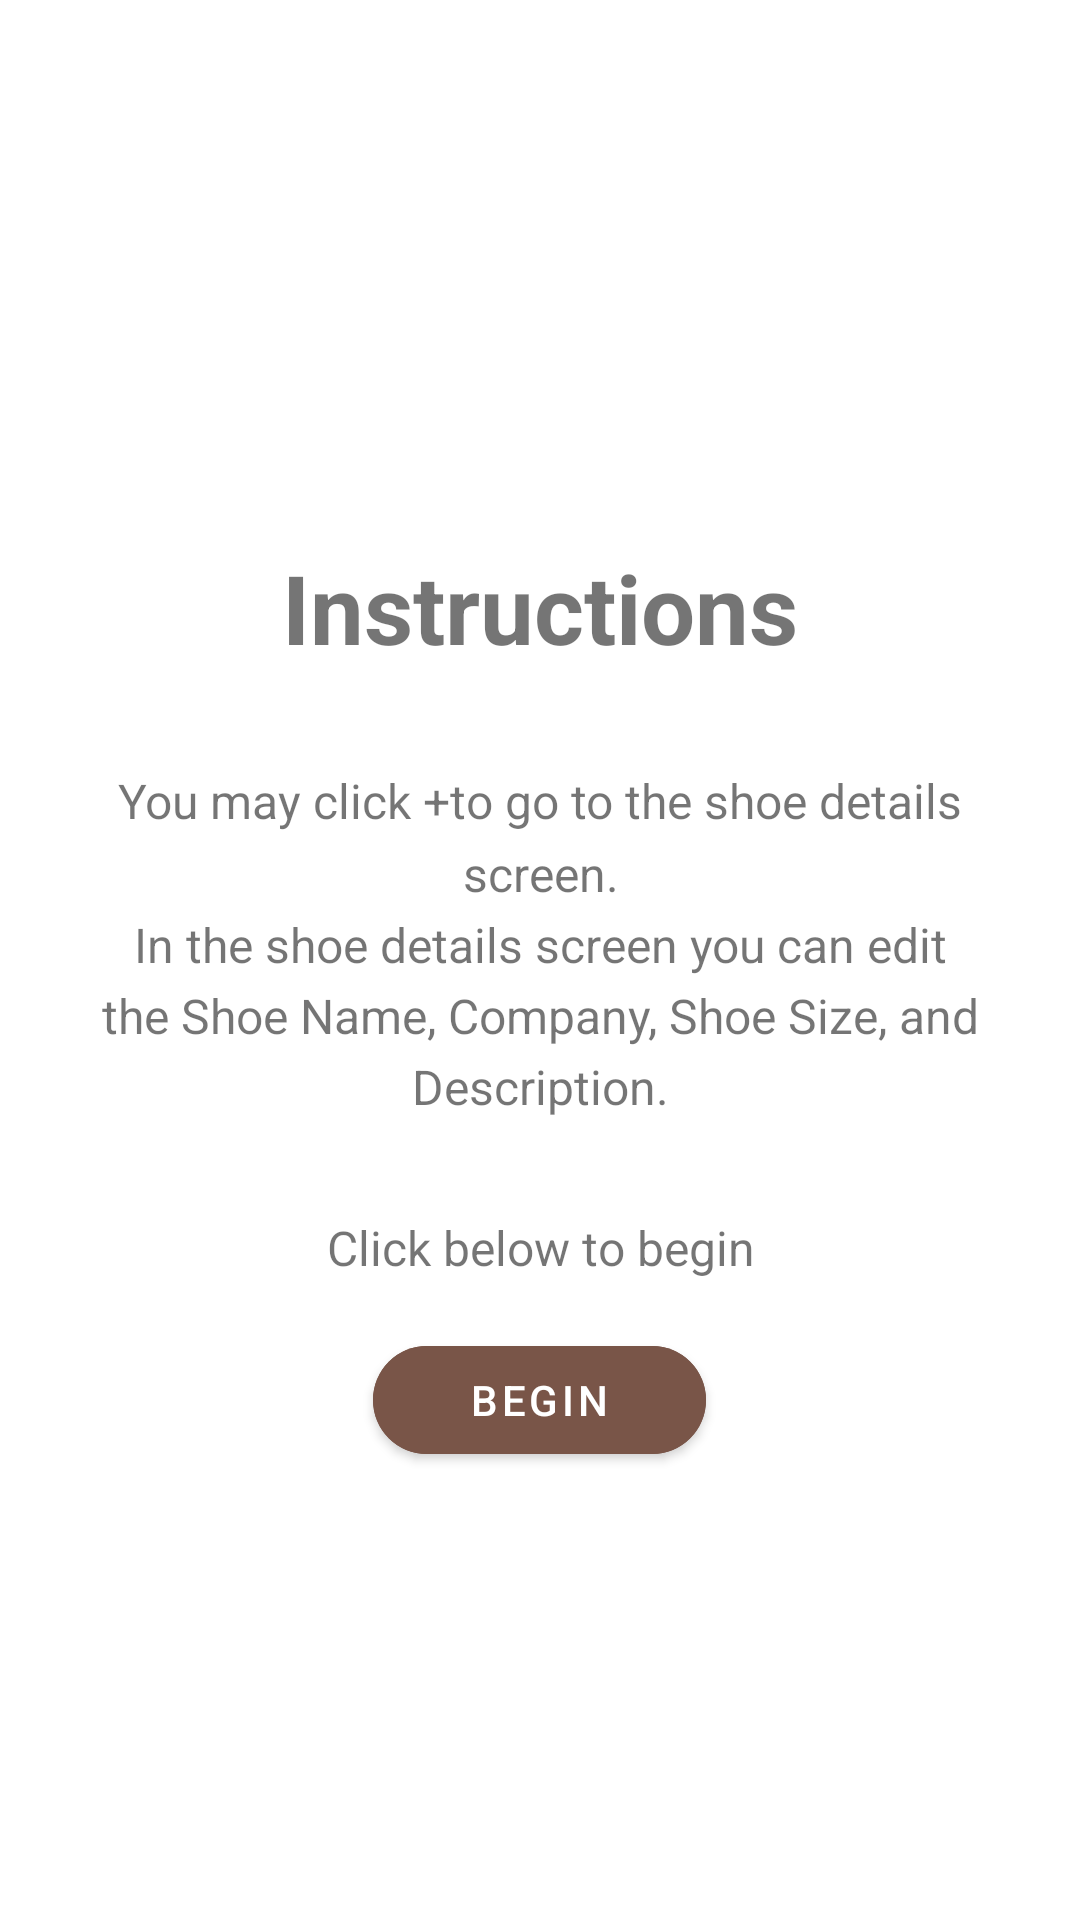

Here is an Android app screen rendered from its layout file. Give the layout XML and the strings, colors and styles it references.
<!-- AndroidManifest.xml: application theme AppTheme -->
<!-- res/layout/instructions_fragment.xml -->
<?xml version="1.0" encoding="utf-8"?>
<layout xmlns:android="http://schemas.android.com/apk/res/android"
    xmlns:app="http://schemas.android.com/apk/res-auto">

    
    

    <LinearLayout
        android:layout_width="match_parent"
        android:layout_height="match_parent"
        android:gravity="center"
        android:orientation="vertical">

        <TextView
            android:id="@+id/instructionsTitleTextView"
            style="@style/TextStyle"
            android:layout_width="match_parent"
            android:layout_height="wrap_content"
            android:layout_marginTop="@dimen/margin_double"
            android:text="@string/instructions"
            android:textSize="@dimen/title_text_size"
            android:textStyle="bold" />

        <TextView
            android:id="@+id/instructionsMessageTextView"
            style="@style/TextStyle"
            android:layout_width="match_parent"
            android:layout_height="wrap_content"
            android:layout_marginTop="@dimen/margin_double"
            android:lineSpacingMultiplier="1.25"
            android:text="@string/shoe_instructions_text"
            android:textSize="@dimen/message_text_size" />

        <TextView
            android:id="@+id/instructionsFinishMessageTextView"
            style="@style/TextStyle"
            android:layout_width="match_parent"
            android:layout_height="wrap_content"
            android:layout_marginTop="@dimen/margin_double"
            android:text="@string/click_below_to_begin"
            android:textSize="@dimen/message_text_size" />

        <com.google.android.material.button.MaterialButton
            android:id="@+id/instructionsBeginMaterialButton"
            style="@style/ButtonStyle"
            android:layout_width="wrap_content"
            android:layout_height="wrap_content"
            android:layout_gravity="center"
            android:layout_marginTop="@dimen/margin"
            android:text="@string/begin"
            app:cornerRadius="@dimen/button_corner_radius" />

    </LinearLayout>

</layout>
<!-- resources referenced by this layout -->
<resources>
  <dimen name="button_corner_radius">18dp</dimen>
  <dimen name="margin">16dp</dimen>
  <dimen name="margin_double">32dp</dimen>
  <dimen name="message_text_size">16sp</dimen>
  <dimen name="title_text_size">32sp</dimen>
  <string name="begin">Begin</string>
  <string name="click_below_to_begin">Click below to begin</string>
  <string name="instructions">Instructions</string>
  <string name="shoe_instructions_text">You may click "+" to go to the shoe details screen.\nIn the shoe details screen you can edit the Shoe Name, Company, Shoe Size, and Description.</string>
  <style name="ButtonStyle">
          <item name="android:backgroundTint">@color/colorAccent</item>
          <item name="android:paddingStart">@dimen/padding_double</item>
          <item name="android:paddingEnd">@dimen/padding_double</item>
          <item name="android:textSize">@dimen/text_size</item>
      </style>
  <style name="TextStyle">
          <item name="android:layout_marginStart">@dimen/margin</item>
          <item name="android:layout_marginEnd">@dimen/margin</item>
          <item name="android:textAlignment">center</item>
      </style>
  <style name="AppTheme" parent="Theme.MaterialComponents.Light.DarkActionBar">
          
          <item name="colorPrimary">@color/colorPrimary</item>
          <item name="colorPrimaryDark">@color/colorPrimaryDark</item>
          <item name="colorAccent">@color/colorAccent</item>
      </style>
  <color name="colorAccent">#795548</color>
  <dimen name="padding_double">32dp</dimen>
  <dimen name="text_size">14sp</dimen>
  <color name="colorPrimary">#795548</color>
  <color name="colorPrimaryDark">#4b2c20</color>
</resources>
